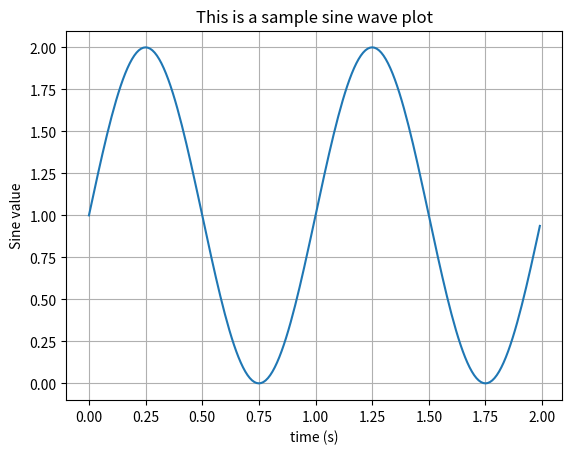

The script that saved this image:
import matplotlib.pyplot as plt
import numpy as np

# Create sample data for plotting. Eg: sine wave
t = np.arange(0.0, 2.0, 0.01)
s = 1 + np.sin(2 * np.pi * t)

# Create figure and axes for plotting
fig, ax = plt.subplots()
ax.plot(t, s)

# Include axis info and title
ax.set(xlabel='time (s)', ylabel='Sine value', title='This is a sample sine wave plot')
ax.grid()

# Display the plot
plt.show()
